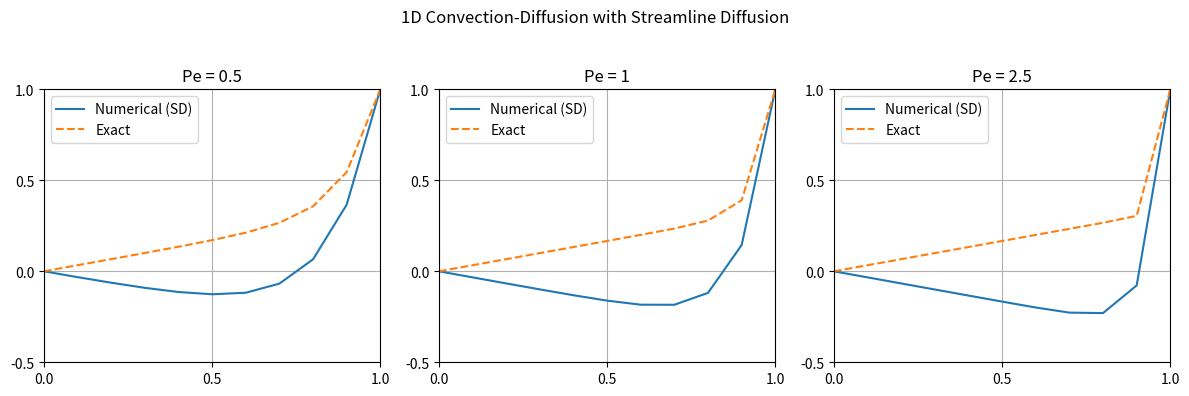

The script that saved this image:
import numpy as np
import matplotlib.pyplot as plt

# Parameters
L = 1.0     # Domain length
h = 0.1     # Step size
N = int(L / h)  # Number of interior points
x = np.linspace(0, L, N+1)  # Grid points

# Peclet numbers
Pe_values = [0.5, 1, 2.5]
c = 3.0  # Convection velocity

fig, axes = plt.subplots(1, 3, figsize=(12, 4))  # Create subplots

for idx, Pe in enumerate(Pe_values):
    nu = c * h / (2 * Pe)  # Compute diffusion coefficient
    tau = h / (2 * np.abs(c))  # Streamline diffusion stabilization parameter

    # Coefficients with streamline diffusion term
    aW = nu / h**2 + c / (2*h) + tau * c**2 / h**2
    aP = -2 * nu / h**2 + tau * (-2 * c**2 / h**2)
    aE = nu / h**2 - c / (2*h) + tau * c**2 / h**2

    # System matrix and RHS vector
    A = np.zeros((N+1, N+1))
    b = np.zeros(N+1)

    # Apply boundary conditions
    A[0, 0] = 1
    b[0] = 0  # u(0) = 0

    A[-1, -1] = 1
    b[-1] = 1  # u(1) = 1

    # Fill in the matrix for interior nodes
    for i in range(1, N):
        A[i, i-1] = aW
        A[i, i] = aP
        A[i, i+1] = aE
        b[i] = 1  # No source term

    # Solve the system
    u_numerical = np.linalg.solve(A, b)

    # Analytical solution
    PeG = c * L / nu
    u_analytical = x/c + (1-1/c)*(np.exp(c/nu*x)-1)/(np.exp(c/nu)-1)

    # Plot results in subplot
    ax = axes[idx]
    ax.plot(x, u_numerical, '-', label=f"Numerical (SD)")
    ax.plot(x, u_analytical, '--', label=f"Exact")
    ax.set_title(f"Pe = {Pe}")
    ax.legend()
    ax.set_xticks(np.linspace(0, 1, 3))  
    ax.set_yticks(np.linspace(-0.5, 1, 4))  
    ax.set_xlim(0, 1)  
    ax.set_ylim(-0.5, 1)  
    ax.margins(0)  
    ax.grid(True)

plt.suptitle("1D Convection-Diffusion with Streamline Diffusion")
plt.tight_layout(rect=[0, 0, 1, 0.95])
plt.show()
